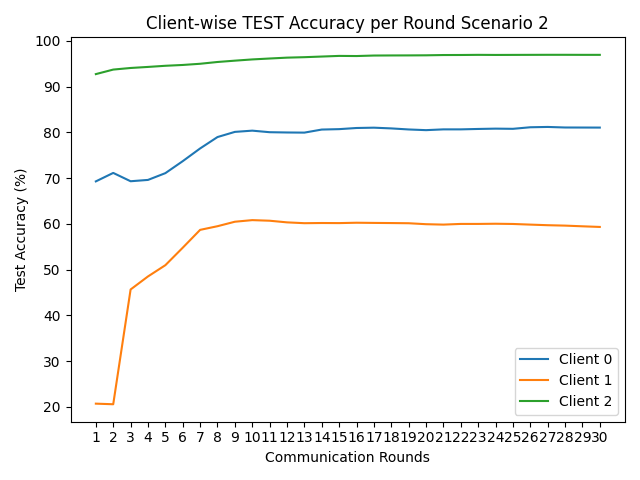

Data behind this chart, as committed beside it:
round, client_0, client_1, client_2
1, 69.29, 20.7, 92.74
2, 71.14, 20.57, 93.73
3, 69.32, 45.66, 94.08
4, 69.61, 48.51, 94.31
5, 71.09, 50.97, 94.56
6, 73.71, 54.79, 94.74
7, 76.49, 58.69, 95.0
8, 78.98, 59.49, 95.39
9, 80.11, 60.47, 95.68
10, 80.38, 60.82, 95.95
11, 80.04, 60.69, 96.15
12, 79.98, 60.33, 96.34
13, 79.95, 60.15, 96.44
14, 80.62, 60.19, 96.58
15, 80.71, 60.17, 96.72
16, 80.96, 60.25, 96.69
17, 81.03, 60.21, 96.8
18, 80.87, 60.18, 96.82
19, 80.64, 60.14, 96.83
20, 80.49, 59.93, 96.85
21, 80.66, 59.84, 96.91
22, 80.66, 59.99, 96.92
23, 80.75, 59.99, 96.95
24, 80.82, 60.03, 96.93
25, 80.78, 59.98, 96.94
26, 81.12, 59.84, 96.95
27, 81.19, 59.71, 96.96
28, 81.07, 59.62, 96.96
29, 81.06, 59.47, 96.95
30, 81.05, 59.33, 96.95
